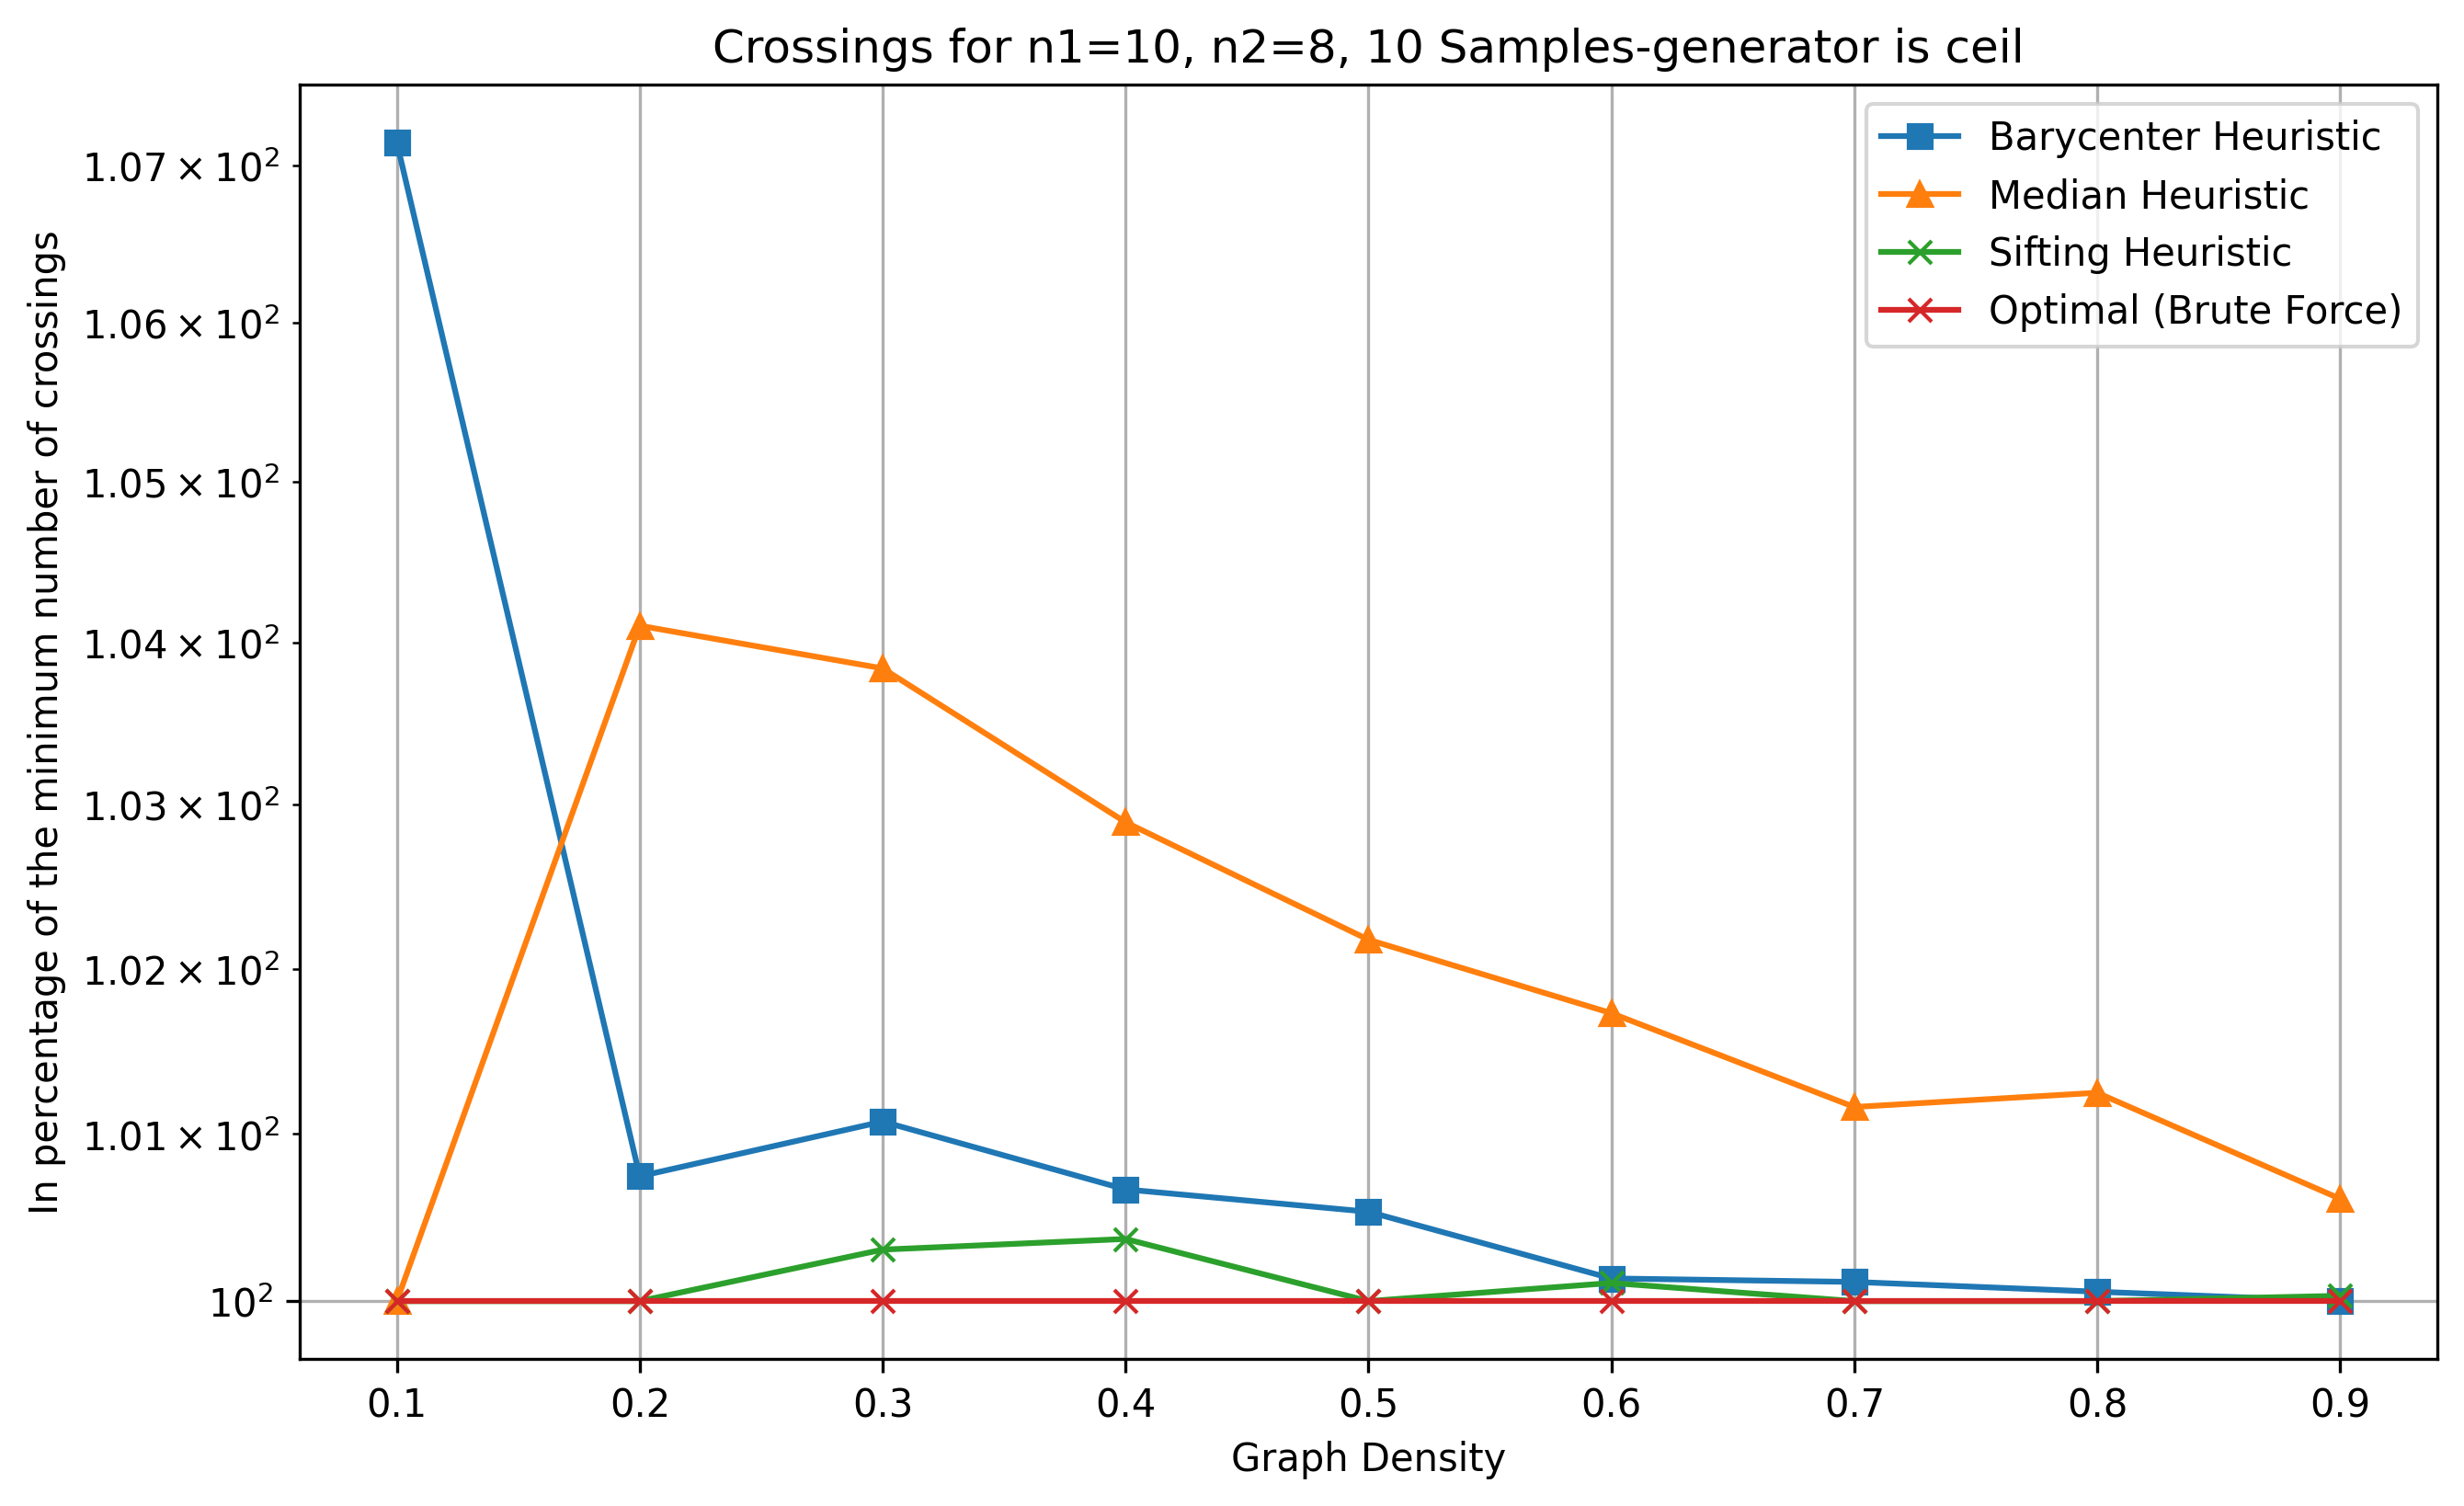

Source data for this figure (header and first rows):
n1, n2, num_samples, avg_actual_edges, max_edges, pred_density, density, avg_crossings_original, avg_crossings_barycenter, avg_crossings_median, avg_crossings_sifting, avg_crossings_optimal
10, 8, 10, 8.0, 80, 0.1, 0.1, 13.0, 4.5, 4.2, 4.2, 4.2
10, 8, 10, 16.0, 80, 0.2, 0.2, 49.2, 27.0, 27.9, 26.8, 26.8
10, 8, 10, 24.0, 80, 0.3, 0.3, 109.1, 65.8, 67.6, 65.3, 65.1
10, 8, 10, 32.0, 80, 0.4, 0.4, 202.1, 135.7, 138.7, 135.3, 134.8
10, 8, 10, 40.0, 80, 0.5, 0.5, 305.7, 244.9, 248.9, 243.6, 243.6
10, 8, 10, 48.0, 80, 0.6, 0.6, 447.7, 370.5, 376.4, 370.4, 370.0
10, 8, 10, 56.0, 80, 0.7, 0.7, 592.8, 525.2, 530.7, 524.6, 524.6
10, 8, 10, 64.0, 80, 0.8, 0.8, 798.5, 713.2, 721.7, 712.8, 712.8
10, 8, 10, 72.0, 80, 0.9, 0.9, 1018, 948.8, 954.6, 949.1, 948.8
